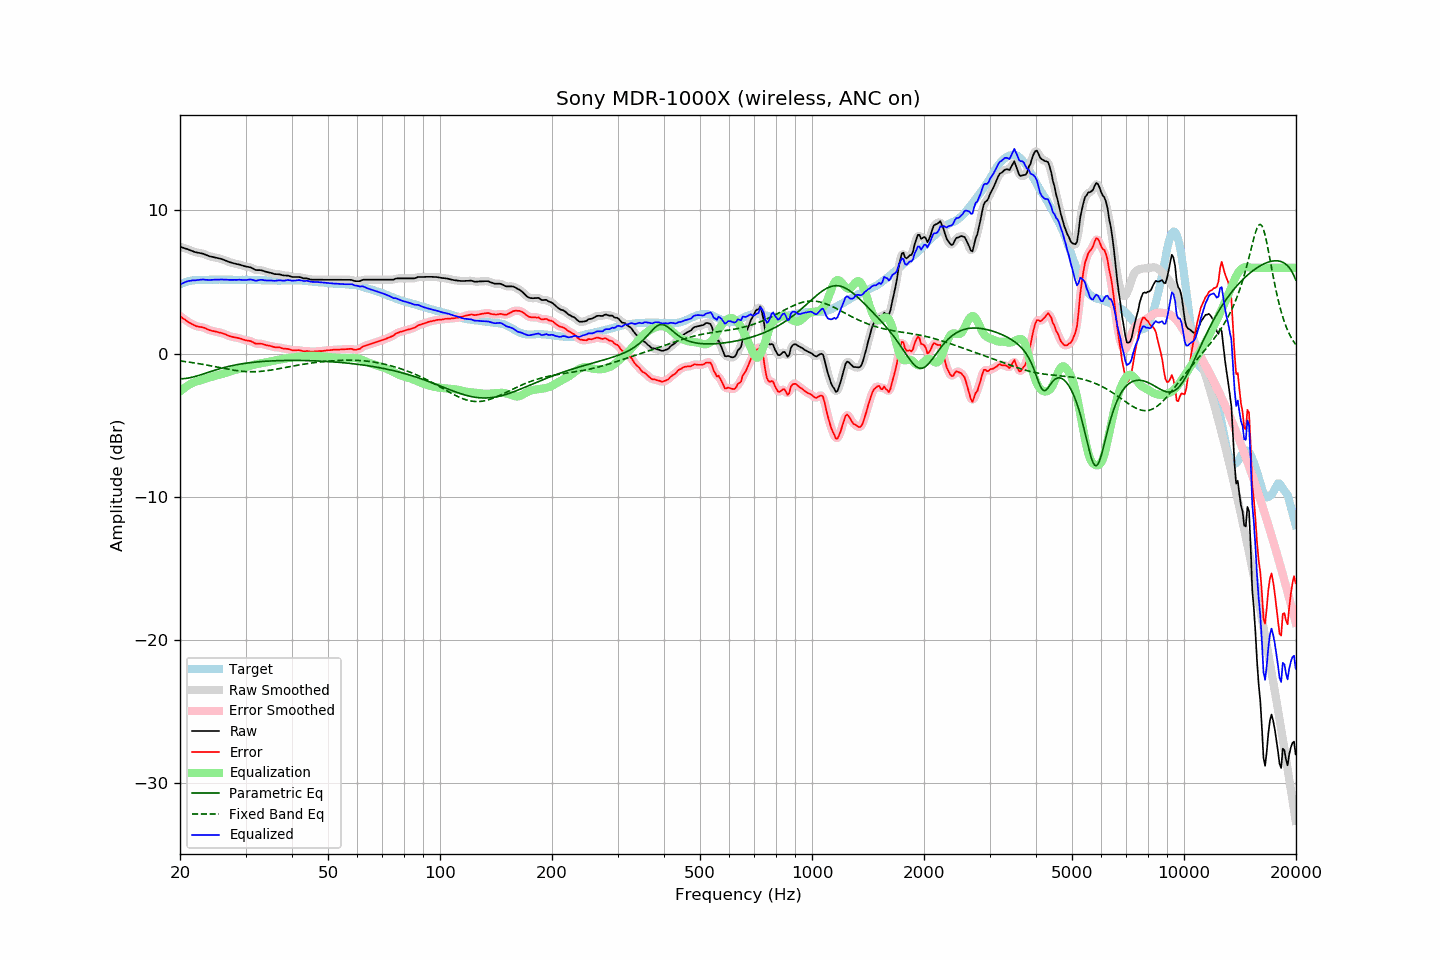

Source data for this figure (header and first rows):
frequency, raw, error, smoothed, error_smoothed, equalization, parametric_eq, fixed_band_eq, equalized_raw, equalized_smoothed, target
20.00, 7.48, 2.63, 7.47, 2.63, -2.64, -1.76, -0.51, 4.83, 4.83, 4.84
20.20, 7.44, 2.54, 7.44, 2.54, -2.55, -1.75, -0.52, 4.89, 4.89, 4.89
20.40, 7.40, 2.45, 7.40, 2.46, -2.46, -1.75, -0.54, 4.94, 4.94, 4.94
20.61, 7.36, 2.39, 7.36, 2.38, -2.37, -1.74, -0.55, 4.98, 4.99, 4.97
20.81, 7.33, 2.30, 7.32, 2.30, -2.29, -1.72, -0.57, 5.03, 5.03, 5.02
21.02, 7.29, 2.22, 7.28, 2.23, -2.22, -1.71, -0.58, 5.07, 5.06, 5.06
21.23, 7.24, 2.16, 7.24, 2.16, -2.15, -1.69, -0.60, 5.08, 5.09, 5.08
21.44, 7.20, 2.09, 7.19, 2.09, -2.09, -1.66, -0.61, 5.10, 5.10, 5.10
21.66, 7.16, 2.04, 7.15, 2.03, -2.04, -1.63, -0.63, 5.12, 5.11, 5.12
21.87, 7.10, 1.98, 7.11, 1.98, -1.99, -1.61, -0.65, 5.12, 5.12, 5.13
22.09, 7.08, 1.93, 7.08, 1.93, -1.95, -1.57, -0.67, 5.13, 5.13, 5.15
22.31, 7.06, 1.90, 7.05, 1.90, -1.91, -1.54, -0.69, 5.14, 5.14, 5.16
22.54, 7.04, 1.88, 7.04, 1.88, -1.88, -1.51, -0.70, 5.16, 5.16, 5.16
22.76, 7.02, 1.86, 7.02, 1.86, -1.85, -1.47, -0.72, 5.17, 5.17, 5.16
22.99, 7.00, 1.85, 6.99, 1.84, -1.82, -1.44, -0.74, 5.18, 5.17, 5.15
23.22, 6.96, 1.81, 6.95, 1.81, -1.78, -1.40, -0.76, 5.17, 5.17, 5.15
23.45, 6.91, 1.76, 6.91, 1.76, -1.75, -1.36, -0.78, 5.16, 5.16, 5.15
23.69, 6.87, 1.71, 6.86, 1.71, -1.71, -1.32, -0.80, 5.15, 5.15, 5.16
23.92, 6.82, 1.66, 6.82, 1.66, -1.68, -1.29, -0.83, 5.14, 5.15, 5.16
24.16, 6.79, 1.62, 6.79, 1.62, -1.64, -1.25, -0.85, 5.15, 5.15, 5.17
24.40, 6.77, 1.59, 6.76, 1.59, -1.60, -1.21, -0.87, 5.16, 5.16, 5.18
24.65, 6.74, 1.57, 6.74, 1.57, -1.57, -1.18, -0.89, 5.16, 5.17, 5.17
24.89, 6.71, 1.55, 6.71, 1.55, -1.54, -1.14, -0.91, 5.17, 5.17, 5.16
25.14, 6.69, 1.52, 6.69, 1.52, -1.52, -1.11, -0.94, 5.17, 5.17, 5.16
25.39, 6.66, 1.49, 6.66, 1.49, -1.49, -1.07, -0.96, 5.17, 5.17, 5.17
25.65, 6.64, 1.46, 6.64, 1.47, -1.46, -1.04, -0.98, 5.17, 5.18, 5.17
25.91, 6.61, 1.44, 6.60, 1.44, -1.43, -1.01, -1.00, 5.18, 5.18, 5.16
26.16, 6.56, 1.40, 6.56, 1.40, -1.39, -0.98, -1.02, 5.18, 5.17, 5.16
26.43, 6.52, 1.35, 6.52, 1.36, -1.35, -0.95, -1.05, 5.17, 5.17, 5.16
26.69, 6.48, 1.31, 6.47, 1.31, -1.31, -0.92, -1.07, 5.17, 5.16, 5.16
26.96, 6.43, 1.26, 6.43, 1.26, -1.27, -0.90, -1.09, 5.16, 5.16, 5.17
27.23, 6.39, 1.22, 6.39, 1.22, -1.23, -0.87, -1.11, 5.15, 5.15, 5.17
27.50, 6.36, 1.19, 6.35, 1.19, -1.20, -0.84, -1.13, 5.15, 5.15, 5.17
27.77, 6.33, 1.17, 6.32, 1.16, -1.17, -0.82, -1.15, 5.16, 5.15, 5.16
28.05, 6.30, 1.14, 6.29, 1.14, -1.14, -0.80, -1.16, 5.15, 5.15, 5.16
28.33, 6.27, 1.12, 6.27, 1.12, -1.11, -0.78, -1.18, 5.15, 5.16, 5.15
28.62, 6.25, 1.10, 6.25, 1.10, -1.08, -0.76, -1.20, 5.16, 5.16, 5.15
28.90, 6.23, 1.07, 6.22, 1.07, -1.06, -0.74, -1.21, 5.17, 5.16, 5.15
29.19, 6.19, 1.04, 6.19, 1.04, -1.03, -0.72, -1.22, 5.15, 5.16, 5.14
29.48, 6.16, 0.99, 6.15, 1.00, -1.01, -0.70, -1.23, 5.15, 5.15, 5.16
29.78, 6.12, 0.96, 6.12, 0.96, -0.98, -0.68, -1.24, 5.14, 5.14, 5.15
30.08, 6.09, 0.93, 6.09, 0.93, -0.95, -0.67, -1.25, 5.14, 5.14, 5.16
30.38, 6.07, 0.92, 6.07, 0.92, -0.91, -0.65, -1.26, 5.16, 5.16, 5.15
30.68, 6.05, 0.90, 6.05, 0.90, -0.87, -0.64, -1.26, 5.17, 5.17, 5.15
30.99, 6.03, 0.88, 6.01, 0.87, -0.84, -0.62, -1.26, 5.19, 5.18, 5.15
31.30, 5.97, 0.82, 5.96, 0.82, -0.81, -0.61, -1.26, 5.16, 5.16, 5.15
31.61, 5.91, 0.76, 5.91, 0.76, -0.78, -0.60, -1.26, 5.13, 5.13, 5.15
31.93, 5.85, 0.70, 5.86, 0.72, -0.75, -0.59, -1.26, 5.09, 5.11, 5.14
32.24, 5.84, 0.70, 5.84, 0.70, -0.73, -0.58, -1.25, 5.11, 5.11, 5.13
32.57, 5.84, 0.69, 5.83, 0.70, -0.70, -0.57, -1.25, 5.14, 5.13, 5.14
32.89, 5.84, 0.70, 5.83, 0.69, -0.68, -0.56, -1.24, 5.16, 5.15, 5.14
33.22, 5.82, 0.69, 5.81, 0.68, -0.66, -0.55, -1.23, 5.16, 5.15, 5.13
33.55, 5.78, 0.65, 5.78, 0.65, -0.64, -0.54, -1.22, 5.14, 5.14, 5.13
33.89, 5.74, 0.62, 5.74, 0.62, -0.62, -0.53, -1.20, 5.12, 5.12, 5.11
34.23, 5.71, 0.58, 5.71, 0.59, -0.59, -0.52, -1.19, 5.11, 5.11, 5.12
34.57, 5.68, 0.56, 5.68, 0.57, -0.57, -0.52, -1.17, 5.11, 5.11, 5.11
34.92, 5.66, 0.55, 5.65, 0.54, -0.54, -0.51, -1.16, 5.12, 5.11, 5.11
35.27, 5.63, 0.52, 5.62, 0.51, -0.52, -0.51, -1.14, 5.11, 5.10, 5.11
35.62, 5.59, 0.48, 5.59, 0.48, -0.49, -0.50, -1.12, 5.09, 5.10, 5.11
35.97, 5.56, 0.45, 5.57, 0.46, -0.47, -0.50, -1.10, 5.09, 5.09, 5.10
... 635 more rows
